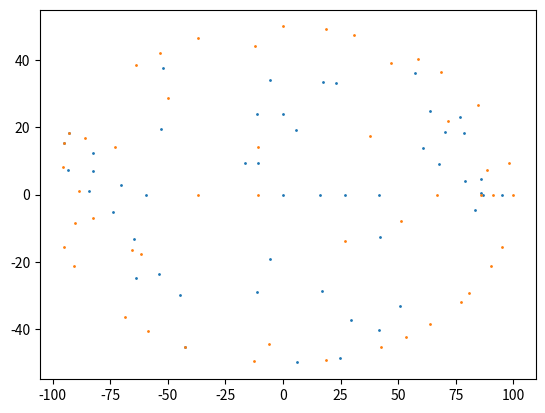

Recreate this plot in Python.
import numpy as np
import time
#import scipy as sp
import matplotlib.pyplot as plt
from scipy import stats

def initial_condition_np(a, b, n, n_u, n_v, Inserir_Vies = False): 
       
    charges = np.zeros((n,2), dtype = int)
    charges = np.unique(charges, axis=0) #Exclui cargas sobrepostas
    
    m = len(charges)
    while m!= n:
        
        u = np.random.randint(0, n_u + 1, size = n-m)
        if Inserir_Vies:
            v = custm.rvs(size = n-m) 
        else:
            v = np.random.randint(1, n_v + 1, size = n-m)
    
        elementos_novos = np.zeros((n-m,2))
        elementos_novos[:,0] = u
        elementos_novos[:,1] = v
        charges = np.concatenate((elementos_novos,charges), axis = 0)
        
        charges = np.unique(charges, axis = 0)
        m = len(charges)    
     
    return charges


def Plot(charges, n, c, u_max, n_u, n_v):
    #Esse plot tá meio gambiarra, vou ver como melhorar depois
    
    #Converte para coordenadas cartesianas porque não sei se tem como plotar
    #em coordenadas elípticas com o matplotlib
    coord_cartesianas = np.zeros((n,2), dtype = float)
    coord_cartesianas[:,0] = c * np.cosh(u_max*charges[:,0]/n_u) * np.cos(charges[:,1]*2*np.pi/n_v)
    coord_cartesianas[:,1] = c * np.sinh(u_max*charges[:,0]/n_u) * np.sin(charges[:,1]*2*np.pi/n_v)
    
    #Plota cargas
    plt.scatter(coord_cartesianas[:,0],coord_cartesianas[:,1],s=1)
    
    #Plota grade de coordenadas elípticas
    t = np.linspace(0, 2*np.pi, 100)
    r = np.linspace(0, 1, 100)
#    for i in range(n_u):
#        plt.plot( c*np.cosh(u_max*i/n_u)*np.cos(t), c*np.sinh(u_max*i/n_u)*np.sin(t), 'k', '--', linewidth = 0.2 )
#    for i in range(n_v):
#        plt.plot( c*np.cosh(u_max*r)*np.cos(2*np.pi*i/n_v), c*np.sinh(u_max*r)*np.sin(2*np.pi*i/n_v), 'k', '--', linewidth = 0.2 )
    
    #Plota limite da elipse condutora
#    plt.plot(c*np.cosh(u_max)*np.cos(t) , c*np.sinh(u_max)*np.sin(t), 'k' )
#    plt.show()


def distancia(charge1, charge2, i, j, c, n_u, n_v):
    u1, v1 = u_max*charge1[0]/n_u, 2*np.pi*charge1[1]/n_v
    u2, v2 = u_max*charge2[0]/n_u, 2*np.pi*charge2[1]/n_v
    
    x1, y1 = c * np.cosh(u1) * np.cos(v1), c * np.sinh(u1) * np.sin(v1)
    x2, y2 = c * np.cosh(u2) * np.cos(v2), c * np.sinh(u2) * np.sin(v2)
    
    dist1 = (np.cosh(2*u1) + np.cos(2*v1))/2
    dist2 = (np.cosh(2*u2) + np.cos(2*v2))/2
    termo_misto = 2*( np.cosh(u1)*np.cos(v1)*np.cosh(u2)*np.cos(v2) + np.sinh(u1)*np.sin(v1)*np.sinh(u2)*np.sin(v2) )
   
    dist = c * np.sqrt( dist1 + dist2 - termo_misto )
    distxy = np.sqrt( (x1-x2)**2 + (y1-y2)**2 )
    
    if ((dist1 + dist2) <= termo_misto):
        print('############################################\nDEU RUIM')
        print(dist1, dist2, termo_misto)
        print(dist)
        print(i, j)
        print(charge1)
        print(charge2)
        return 0
    
    return dist    


def Potencial_1Carga(charges, i, c, n_u, n_v, Carga_Nova = False, nova_carga = [0,0]):
    carga_central = np.copy(charges[i])
    if Carga_Nova: carga_central = np.copy(nova_carga)
    total = 0
    potencial = np.zeros(len(charges))
    for j in range(len(charges)):
        if j == i:
            potencial[j] = 0
            continue
        potencial[j] = np.log(distancia(carga_central, charges[j], i, j, c, n_u, n_v))
        total = total - potencial[j]
    return total

def Potencial_1Carga_3d(charges, i, c, n_u, n_v, Carga_Nova = False, nova_carga = [0,0]):
    carga_central = np.copy(charges[i])
    if Carga_Nova: carga_central = np.copy(nova_carga)
    total = 0
    potencial = np.zeros(len(charges))
    for j in range(len(charges)):
        if j == i:
            potencial[j] = 0
            continue
        potencial[j] = 1/(distancia(carga_central, charges[j], i, j, c, n_u, n_v))
        total = total + potencial[j]
    return total


def one_step(charges, c, n_u, n_v):
    
    #Flag diz se a carga invadiu a casa de outra
    flag = 1
    
    #Sorteio da carga a se mover
    i = np.random.randint(len(charges)) 
    nova_carga = np.copy(charges[i])
    
#    R = np.random.randn() #sorteia uma variavel gaussiana
#    step = R*(b)**(1-(charges[i][0]/a)**2-(charges[i][1]/b)**2) #normaliza o tamanho do passo em função da distância à superfície
    step = 0.1
    
    #Sorteio da direção do passo
    n = np.random.randint(4)
#    print(n)
    
#    print(int(np.cos(n*np.pi/2)), int(np.sin(n*np.pi/2)))
#    print('################################')
#    print(charges[i,0], nova_carga[0])
#    print(charges[i,1], nova_carga[1])
    
    nova_carga[0] = charges[i, 0] + int(step*n_u*np.cos(n*np.pi/2))
    nova_carga[1] = charges[i, 1] + int(step*n_v*np.sin(n*np.pi/2))
    
#    print('################################')
#    print(charges[i,0], nova_carga[0])
#    print(charges[i,1], nova_carga[1])
    
#    if( ( nova_carga[0] <= n_u ) & (nova_carga[0] >= 0 ) & (nova_carga[1] <= n_v) & (nova_carga[1] >= 0 ) & (Potencial_1Carga(charges, i, c, Carga_Nova = True, nova_carga = nova_carga) <= Potencial_1Carga(charges, i, c) ) ):
    
    for j in range(len(charges)):
        if j == i:
            continue
        if np.array_equal(charges[j], nova_carga):
            flag = 0
            
    if flag:
        if ( (0 <= nova_carga[0] <= n_u) and (0 <= nova_carga[1] <= n_v) ):
            pot_antigo = Potencial_1Carga(charges, i, c, n_u, n_v)
            pot_novo = Potencial_1Carga(charges, i, c, n_u, n_v, Carga_Nova = True, nova_carga = nova_carga)
            if pot_novo < pot_antigo:
#                print(pot_antigo, pot_novo)
                charges[i] = np.copy(nova_carga)


start = time.time()

a = 100 #Semieixo maior
b = 50 #Semieixo menor
n = 50 #Número de cargas

n_u = 10 #Número de valores possíveis para coordenada u
n_v = 100 #Número de valores possíveis para coordenada v

# Determina foco da elipse
c = np.sqrt( a**2 - b**2 )

#Valor máximo de u - limite da elipse
u_max = np.arccosh(a/c)
#u_max2 = np.arcsinh(b/c)
print('A coordenada u tem limite superior: ' + str(u_max))

#Criar distribuição que tira as cargas das extremidades
xk = np.arange(n_v)+1
nk = np.zeros(n_v)
nk = 1/(np.abs(np.cos(2*np.pi*xk/n_v))+0.4)
pk = nk / np.sum(nk)
custm = stats.rv_discrete(name='custm', values=(xk, pk))

#Teste da distribuição
#R = custm.rvs(size = 100000)
#plt.hist(R, bins = 100)
#plt.title('Teste do viés de distribuição da coordenada v')
#plt.show()


#Cria condição inicial
charges = initial_condition_np(a, b, n, n_u, n_v, Inserir_Vies = True)

end = time.time()
print('Tempo de simulação (até agora): ' + str(end - start))

Plot(charges, len(charges), c, u_max, n_u, n_v)

passo = 1
while passo < 1000:
    one_step(charges, c, n_u, n_v)
    passo = passo + 1
#    if np.max(charges[:,0]) > 10: break

end = time.time()
print('Tempo de simulação (até agora): ' + str(end - start))

Plot(charges, len(charges), c, u_max, n_u, n_v)

end = time.time()
print('Tempo de simulação (até agora): ' + str(end - start))

#Verifica distribuição das cargas na coordenada v
#plt.hist(charges[:,1], bins = 50)
#plt.show()
#
#plt.hist(u)
#plt.show()
